Run: headless pygame with SDL's dummy video driver; simulated clock (each Clock.tick advances the game by its frame time, no real sleeping); random seed 0; keys injected as events and as key.get_pressed() state; no mouse input.
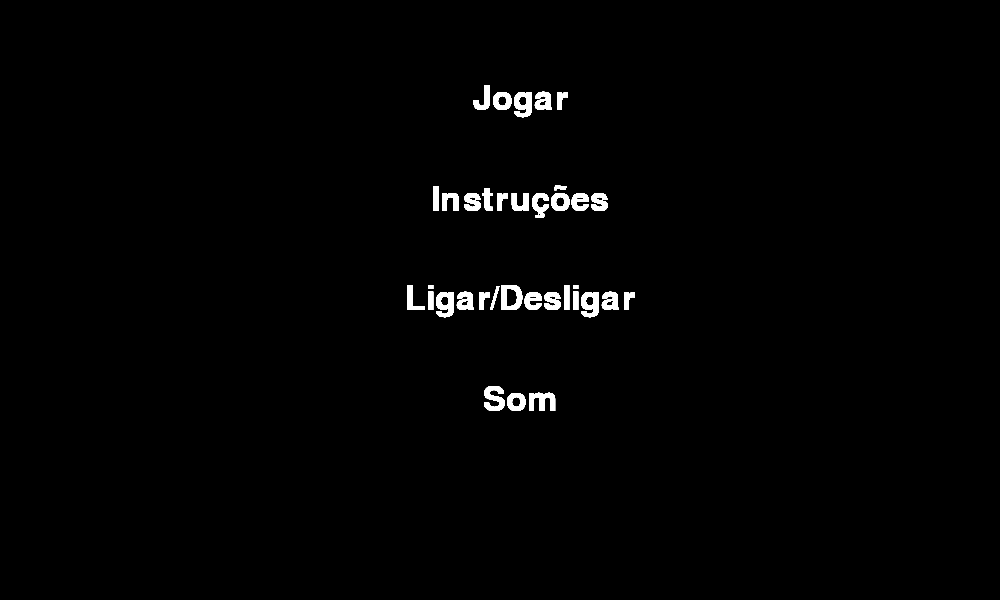
Frame 1 of 4 · flips 1–60 · no input
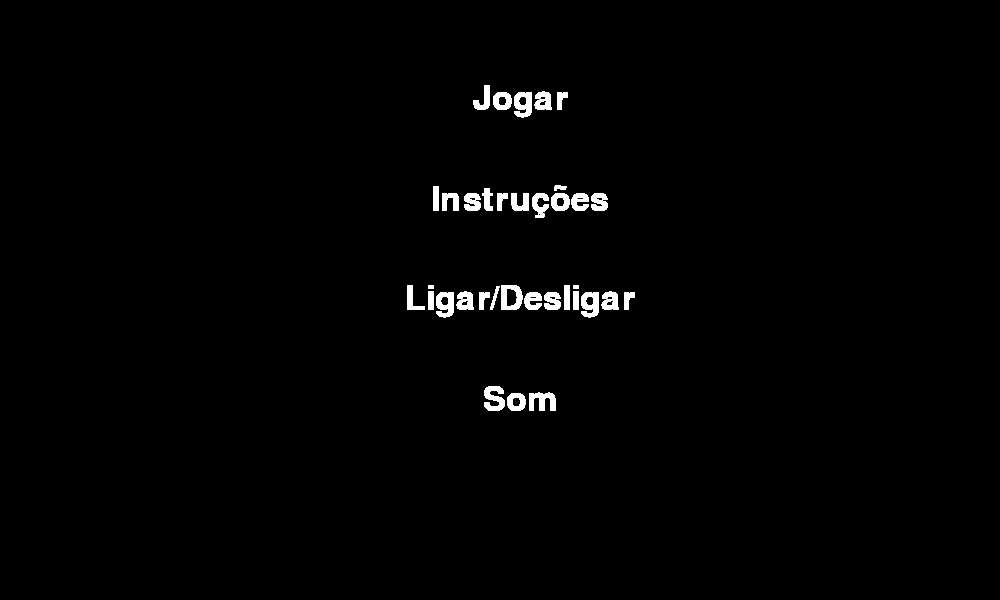
Frame 2 of 4 · flips 61–180 · tapped SPACE, RETURN · held RIGHT (→), D
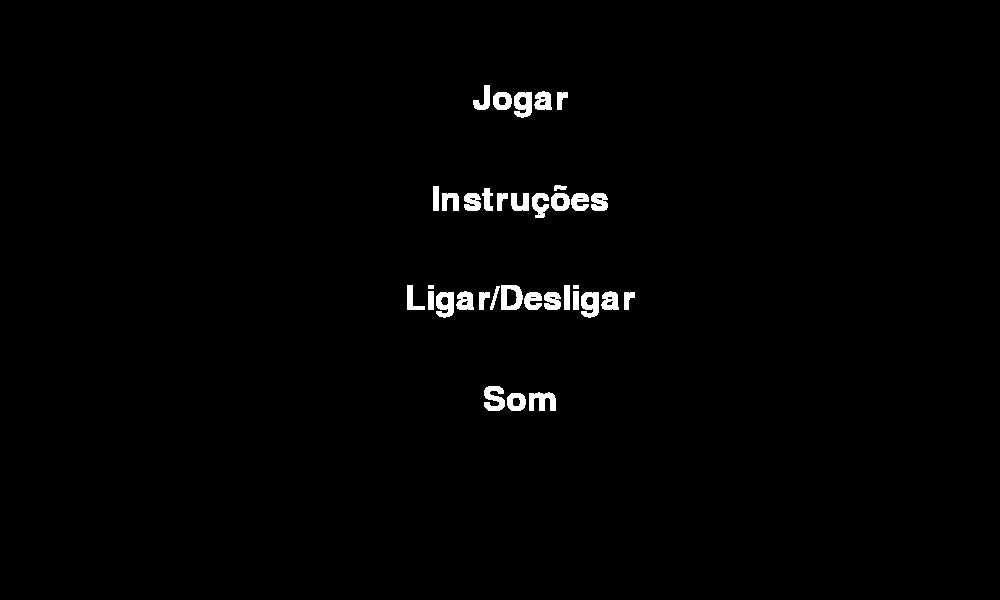
Frame 3 of 4 · flips 181–300 · held DOWN (↓), S
Frame 4 of 4 · flips 301–420 · held LEFT (←), A, UP (↑), W · screen unchanged from frame 3, image omitted

The pygame program that drew these frames:

import pygame

pygame.init()

width = 1000
height = 600

screen = pygame.display.set_mode((width, height))
pygame.display.set_caption('Main Menu')

clock = pygame.time.Clock()
FPS = 60
WHITE = (255, 255, 255)


def draw_buttom(name_buttom, positionX, positiony):
    font = pygame.font.SysFont('arial', 50)
    text = font.render(name_buttom, True, WHITE)
    align_text = text.get_rect(center=(positionX, positiony))
    screen.blit(text, align_text)


def display_menu():
    draw_buttom("Jogar", 520, 100)
    draw_buttom("Instruções", 520, 200)
    draw_buttom("Ligar/Desligar", 520, 300)
    draw_buttom("Som", 520, 400)


playing = True


while playing:
    clock.tick(FPS)

    display_menu()

    for event in pygame.event.get():
        if event.type == pygame.QUIT:
            playing = False
        if event.type == pygame.KEYDOWN:
            if event.key == pygame.K_a:
                print('Mudar de Tela')

    pygame.display.update()

pygame.quit()
